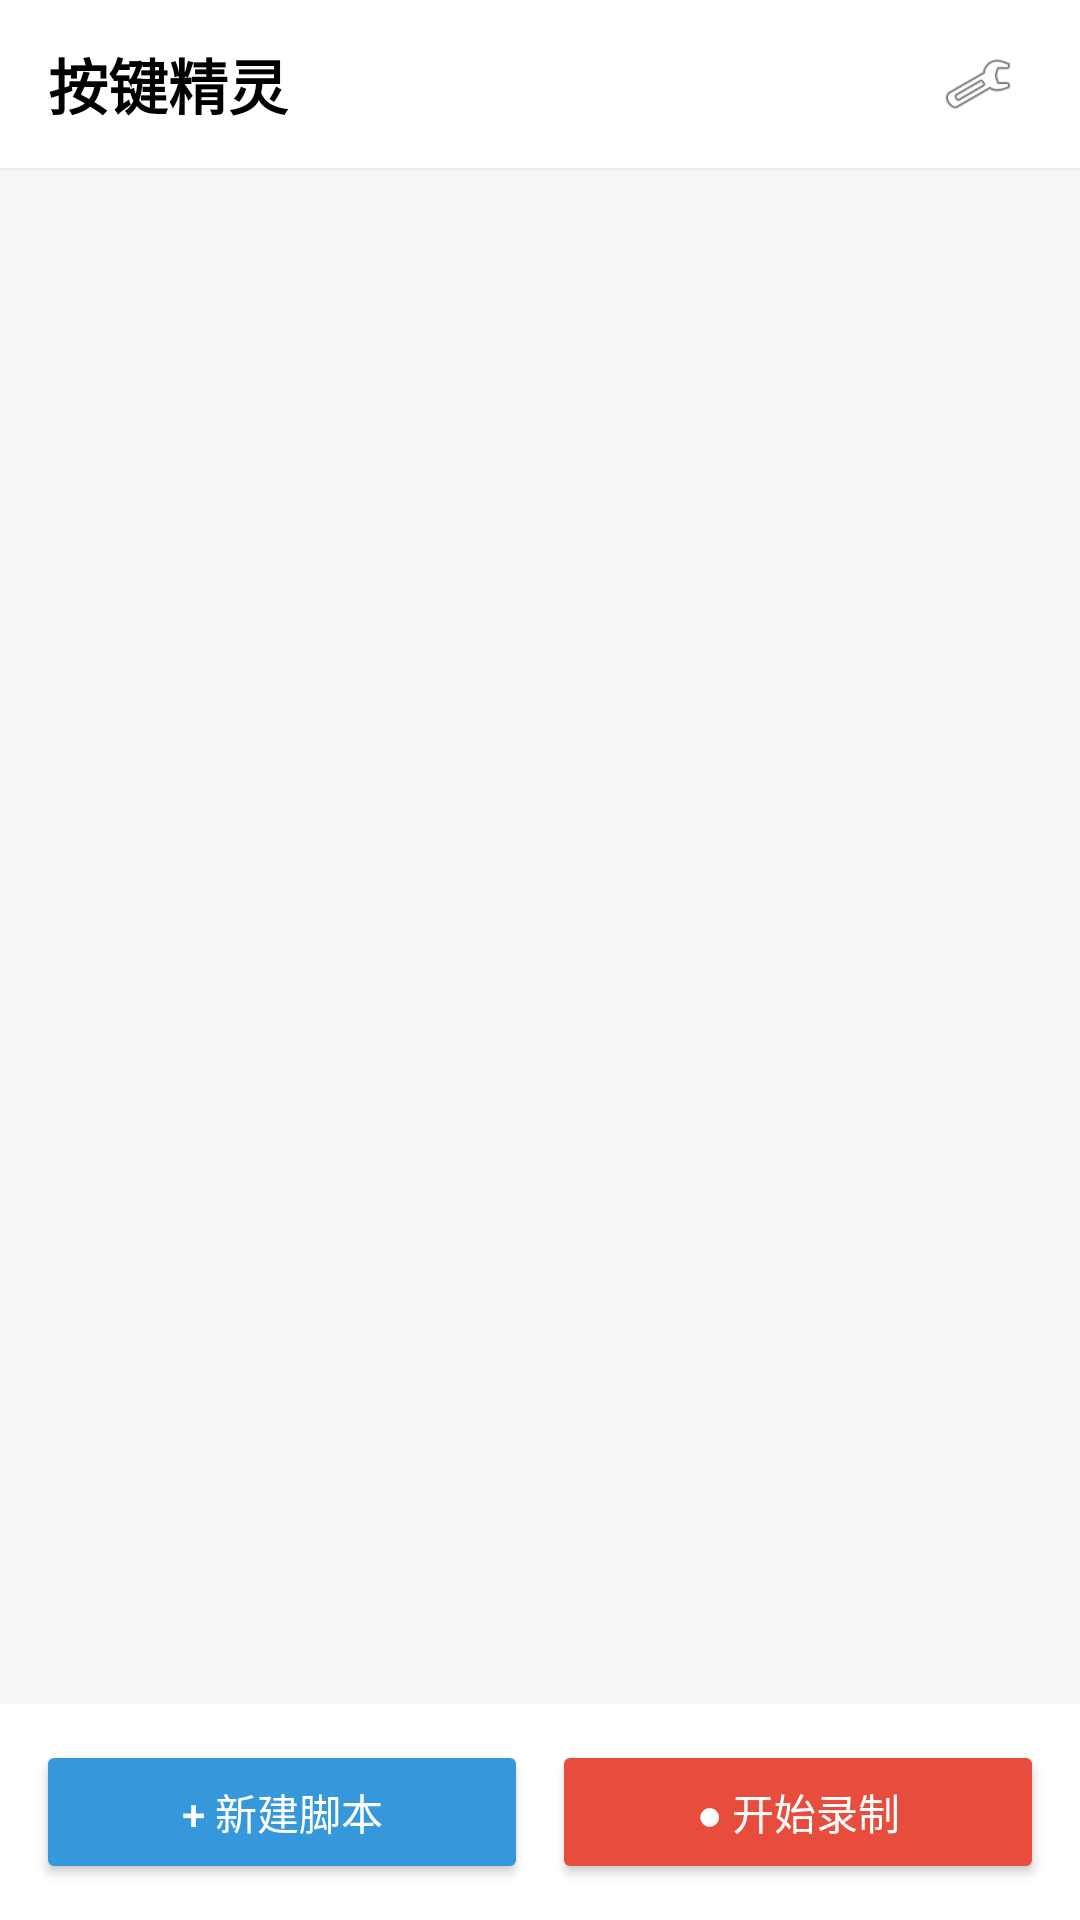

This screen was rendered from an Android layout file. Write that file and the resources it references.
<!-- AndroidManifest.xml: application theme Theme.KeySpirit -->
<!-- res/layout/activity_main.xml -->
<?xml version="1.0" encoding="utf-8"?>
<LinearLayout xmlns:android="http://schemas.android.com/apk/res/android"
    android:layout_width="match_parent"
    android:layout_height="match_parent"
    android:orientation="vertical">

    <LinearLayout
        android:layout_width="match_parent"
        android:layout_height="56dp"
        android:background="@color/white"
        android:gravity="center_vertical"
        android:orientation="horizontal"
        android:paddingStart="16dp"
        android:paddingEnd="16dp">

        <TextView
            android:id="@+id/tvTitle"
            android:layout_width="0dp"
            android:layout_height="wrap_content"
            android:layout_weight="1"
            android:text="按键精灵"
            android:textColor="@color/black"
            android:textSize="20sp"
            android:textStyle="bold" />

        <ImageView
            android:id="@+id/btnSettings"
            android:layout_width="36dp"
            android:layout_height="36dp"
            android:background="?attr/selectableItemBackgroundBorderless"
            android:clickable="true"
            android:contentDescription="设置"
            android:padding="6dp"
            android:src="@android:drawable/ic_menu_preferences" />
    </LinearLayout>

    <View
        android:layout_width="match_parent"
        android:layout_height="1dp"
        android:background="@color/divider" />

    <androidx.recyclerview.widget.RecyclerView
        android:id="@+id/scriptList"
        android:layout_width="match_parent"
        android:layout_height="0dp"
        android:layout_weight="1"
        android:clipToPadding="false"
        android:padding="12dp" />

    <LinearLayout
        android:layout_width="match_parent"
        android:layout_height="wrap_content"
        android:background="@color/white"
        android:orientation="horizontal"
        android:padding="12dp">

        <Button
            android:id="@+id/btnNewScript"
            android:layout_width="0dp"
            android:layout_height="wrap_content"
            android:layout_weight="1"
            android:layout_marginEnd="8dp"
            android:backgroundTint="@color/primary"
            android:text="+ 新建脚本"
            android:textColor="@color/white" />

        <Button
            android:id="@+id/btnStartRecord"
            android:layout_width="0dp"
            android:layout_height="wrap_content"
            android:layout_weight="1"
            android:backgroundTint="@color/accent"
            android:text="● 开始录制"
            android:textColor="@color/white" />
    </LinearLayout>

</LinearLayout>
<!-- resources referenced by this layout -->
<resources>
  <color name="accent">#E74C3C</color>
  <color name="black">#000000</color>
  <color name="divider">#EEEEEE</color>
  <color name="primary">#3498DB</color>
  <color name="white">#FFFFFF</color>
  <style name="Theme.KeySpirit" parent="Theme.MaterialComponents.Light.NoActionBar">
          <item name="colorPrimary">@color/primary</item>
          <item name="colorPrimaryVariant">@color/primary_dark</item>
          <item name="colorOnPrimary">@color/white</item>
          <item name="colorAccent">@color/accent</item>
          <item name="android:statusBarColor" tools:targetApi="l">@color/white</item>
          <item name="android:windowLightStatusBar" tools:targetApi="m">true</item>
          <item name="android:windowBackground">@color/light_gray</item>
      </style>
  <color name="primary_dark">#2980B9</color>
  <color name="light_gray">#F5F6F8</color>
</resources>
